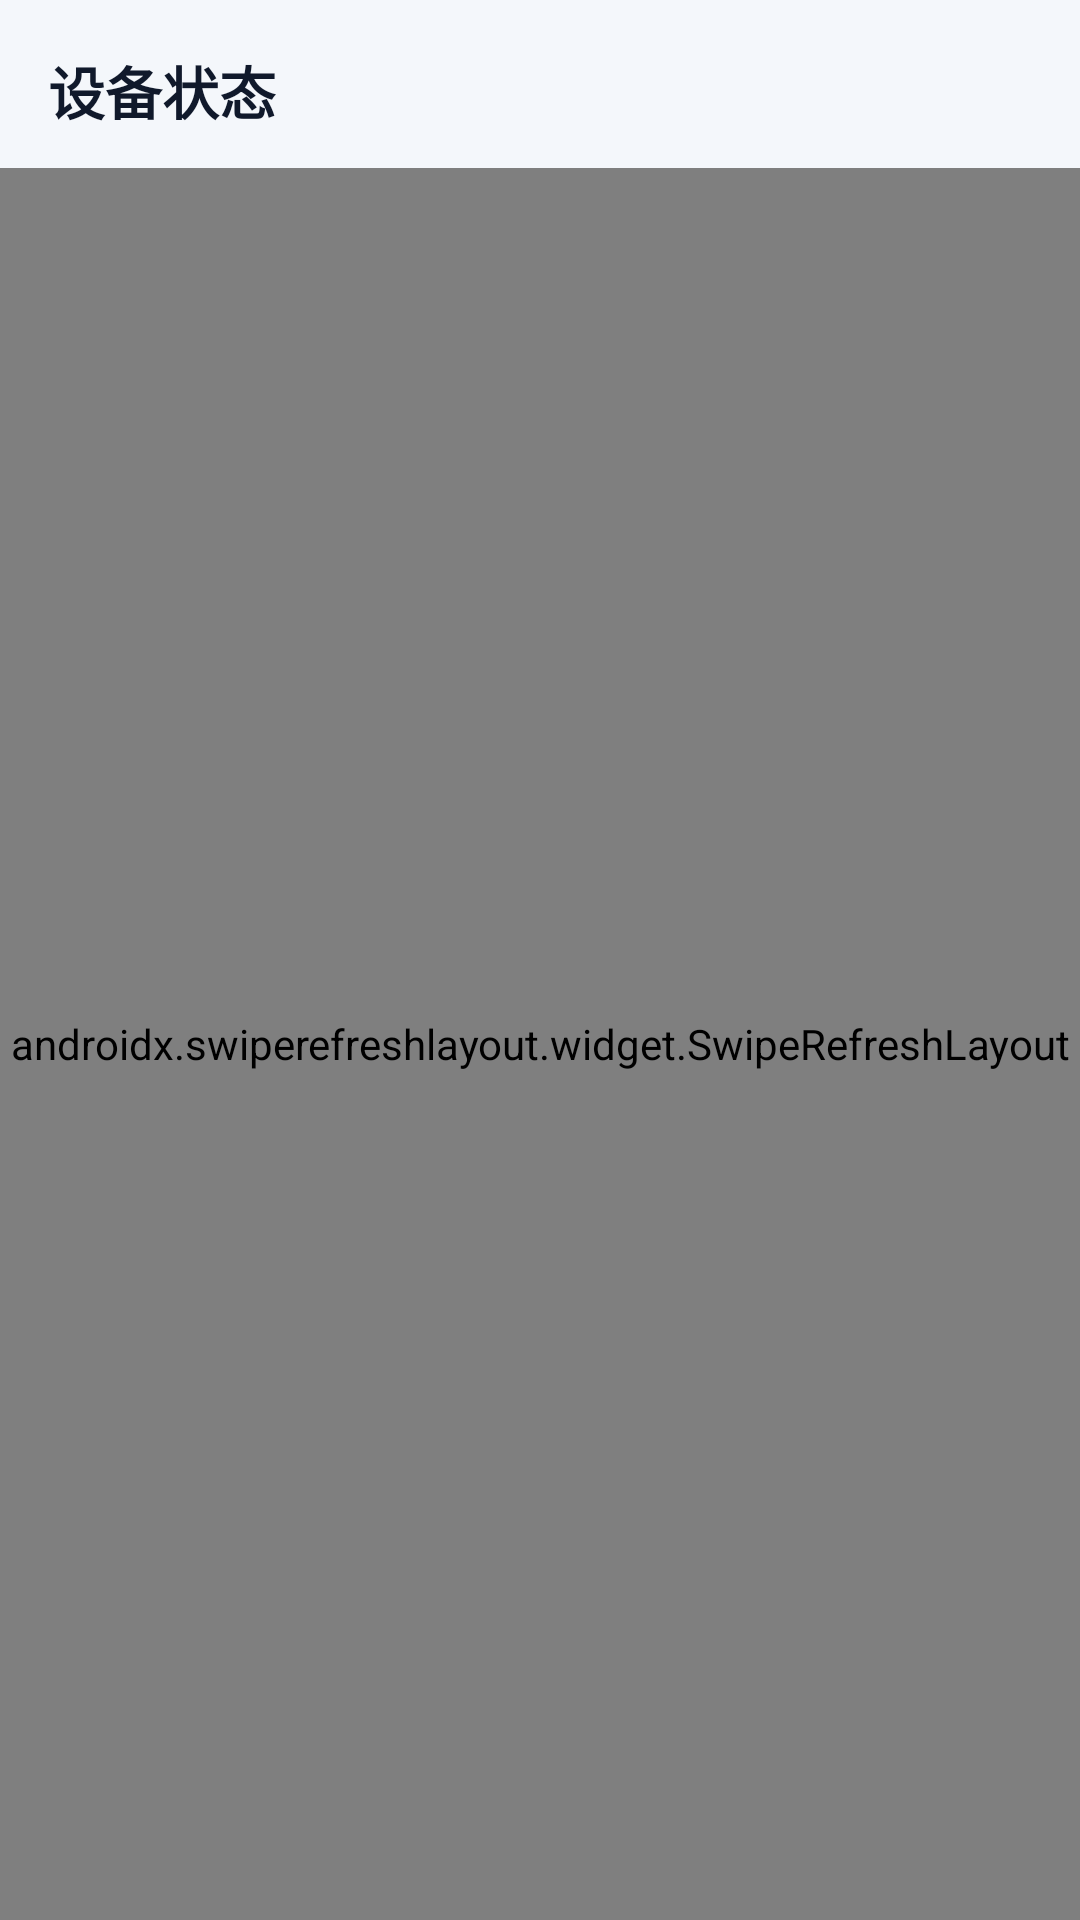

Layout XML and referenced resources for this Android screen:
<!-- AndroidManifest.xml: application theme Theme.SMSATBOX -->
<!-- res/layout/fragment_devices.xml -->
<?xml version="1.0" encoding="utf-8"?>
<androidx.constraintlayout.widget.ConstraintLayout
    xmlns:android="http://schemas.android.com/apk/res/android"
    xmlns:app="http://schemas.android.com/apk/res-auto"
    android:layout_width="match_parent"
    android:layout_height="match_parent"
    android:background="@color/bg_0">

    <TextView
        android:id="@+id/titleText"
        android:layout_width="wrap_content"
        android:layout_height="wrap_content"
        android:text="@string/devices_title"
        android:textSize="19sp"
        android:textStyle="bold"
        android:textColor="@color/text_0"
        android:layout_marginStart="16dp"
        android:layout_marginTop="16dp"
        app:layout_constraintTop_toTopOf="parent"
        app:layout_constraintStart_toStartOf="parent" />

    <androidx.swiperefreshlayout.widget.SwipeRefreshLayout
        android:id="@+id/swipeRefresh"
        android:layout_width="0dp"
        android:layout_height="0dp"
        android:layout_marginTop="12dp"
        app:layout_constraintTop_toBottomOf="@id/titleText"
        app:layout_constraintStart_toStartOf="parent"
        app:layout_constraintEnd_toEndOf="parent"
        app:layout_constraintBottom_toBottomOf="parent">

        <FrameLayout
            android:layout_width="match_parent"
            android:layout_height="match_parent">

            <ScrollView
                android:layout_width="match_parent"
                android:layout_height="match_parent"
                android:scrollbars="none">

                <LinearLayout
                    android:id="@+id/deviceContainer"
                    android:layout_width="match_parent"
                    android:layout_height="wrap_content"
                    android:orientation="vertical"
                    android:paddingStart="14dp"
                    android:paddingEnd="14dp"
                    android:paddingBottom="14dp" />
            </ScrollView>

            <TextView
                android:id="@+id/emptyText"
                android:layout_width="match_parent"
                android:layout_height="wrap_content"
                android:text="@string/empty_devices"
                android:textSize="13sp"
                android:textColor="@color/text_2"
                android:gravity="center"
                android:layout_gravity="center"
                android:visibility="gone" />
        </FrameLayout>
    </androidx.swiperefreshlayout.widget.SwipeRefreshLayout>

</androidx.constraintlayout.widget.ConstraintLayout>
<!-- resources referenced by this layout -->
<resources>
  <color name="bg_0">#F4F7FB</color>
  <color name="text_0">#10192B</color>
  <color name="text_2">#8394A8</color>
  <string name="devices_title">设备状态</string>
  <string name="empty_devices">暂无设备</string>
  <style name="Theme.SMSATBOX" parent="Theme.Material3.DayNight.NoActionBar">
          <item name="colorPrimary">@color/brand</item>
          <item name="colorSecondary">@color/brand_2</item>
          <item name="android:colorBackground">@color/bg_0</item>
          <item name="colorSurface">@color/surface</item>
          <item name="colorOnSurface">@color/text_0</item>
          <item name="colorOnBackground">@color/text_0</item>
          <item name="android:statusBarColor">@color/bg_1</item>
          <item name="android:navigationBarColor">@color/bg_1</item>
          <item name="android:windowBackground">@color/bg_0</item>
      </style>
  <color name="brand">#0891B2</color>
  <color name="brand_2">#4F46E5</color>
  <color name="surface">#FFFFFF</color>
  <color name="bg_1">#FFFFFF</color>
</resources>
